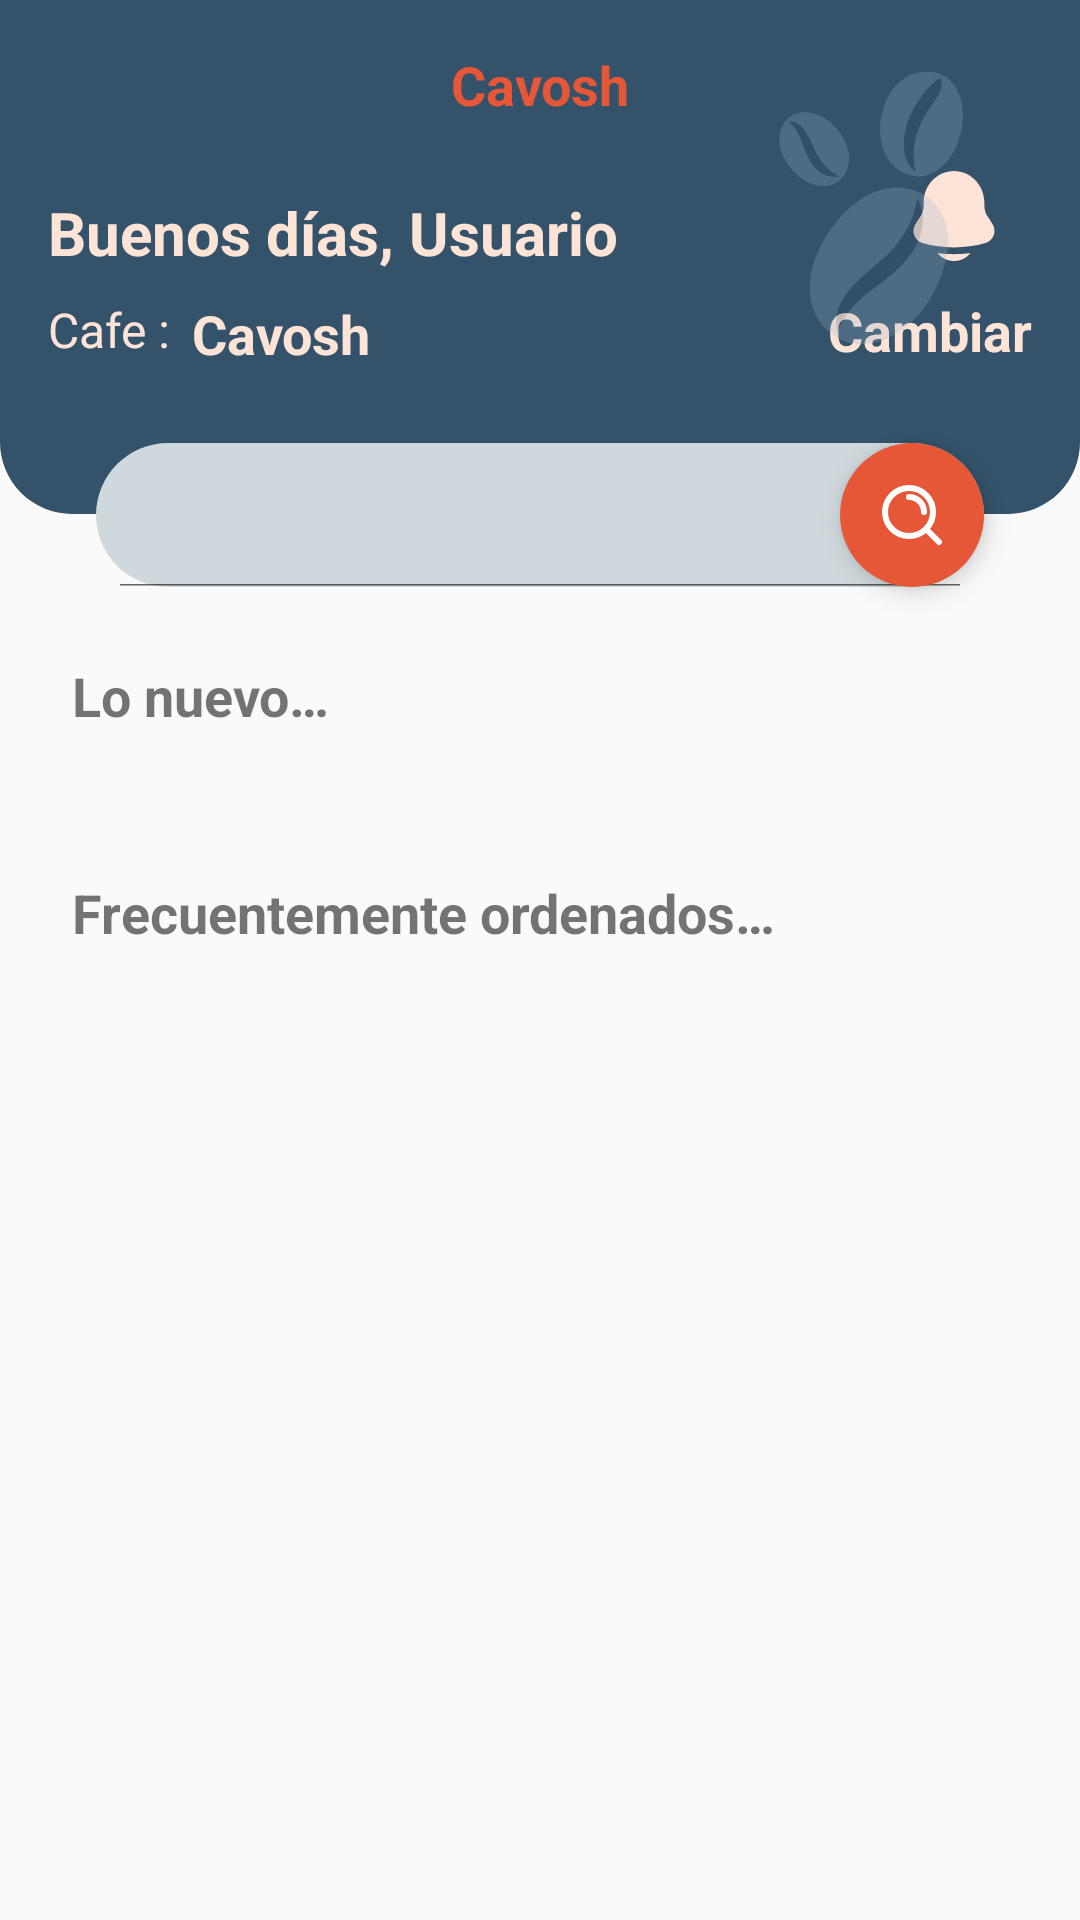

Android layout source for this screen:
<!-- AndroidManifest.xml: application theme Theme.CavoshCafe2026 -->
<!-- res/layout/fragment_inicio.xml -->
<?xml version="1.0" encoding="utf-8"?>
<androidx.constraintlayout.widget.ConstraintLayout xmlns:android="http://schemas.android.com/apk/res/android"
    xmlns:tools="http://schemas.android.com/tools"
    android:layout_width="match_parent"
    android:layout_height="match_parent"
    xmlns:app="http://schemas.android.com/apk/res-auto"
    tools:context=".ui.Inicio">

    <ImageView
        android:layout_width="106dp"
        android:layout_height="106dp"
        android:layout_margin="17dp"
        android:src="@drawable/ic_granos_cafe"
        android:contentDescription="@string/content_description"
        android:elevation="5dp"
        app:layout_constraintTop_toTopOf="parent"
        app:layout_constraintEnd_toEndOf="parent"/>

    <androidx.constraintlayout.widget.ConstraintLayout
        android:id="@+id/clHeader"
        android:layout_width="match_parent"
        android:layout_height="wrap_content"
        android:background="@drawable/sh_header_police_blue"
        android:paddingHorizontal="16dp"
        android:paddingTop="16dp"
        android:paddingBottom="48dp"
        app:layout_constraintTop_toTopOf="parent"
        app:layout_constraintStart_toStartOf="parent" >

        <TextView
            android:layout_width="wrap_content"
            android:layout_height="wrap_content"
            android:text="@string/cavosh"
            android:textColor="@color/carmine_pink"
            android:textStyle="bold"
            android:textSize="18sp"
            app:layout_constraintTop_toTopOf="parent"
            app:layout_constraintStart_toStartOf="parent"
            app:layout_constraintEnd_toEndOf="parent"/>

        <TextView
            android:id="@+id/tvUsuario"
            android:layout_width="wrap_content"
            android:layout_height="wrap_content"
            android:layout_marginTop="48dp"
            android:text="@string/buenos_dias"
            android:textColor="@color/flesh"
            android:textSize="20sp"
            android:textStyle="bold"
            app:layout_constraintTop_toTopOf="parent"
            app:layout_constraintStart_toStartOf="parent"/>

        <TextView
            android:layout_width="wrap_content"
            android:layout_height="wrap_content"
            android:layout_marginTop="8dp"
            android:text="@string/cafe"
            android:textColor="@color/flesh"
            android:textSize="16sp"
            app:layout_constraintTop_toBottomOf="@id/tvUsuario"
            app:layout_constraintStart_toStartOf="parent"/>

        <TextView
            android:id="@+id/tvCafe"
            android:layout_width="wrap_content"
            android:layout_height="wrap_content"
            android:layout_marginTop="8dp"
            android:layout_marginStart="48dp"
            android:text="@string/tvCafe"
            android:textColor="@color/flesh"
            android:textStyle="bold"
            android:textSize="18sp"
            app:layout_constraintTop_toBottomOf="@id/tvUsuario"
            app:layout_constraintStart_toStartOf="parent"
            />

        <TextView
            android:id="@+id/tvCambiarSede"
            android:layout_width="wrap_content"
            android:layout_height="wrap_content"
            android:layout_marginTop="7dp"
            android:layout_marginStart="48dp"
            android:text="@string/cambiar"
            android:textColor="@color/flesh"
            android:textStyle="bold"
            android:textSize="18sp"
            app:layout_constraintTop_toBottomOf="@id/tvUsuario"
            app:layout_constraintEnd_toEndOf="parent"
            />

        <ImageView
            android:id="@+id/ivNotificacion"
            android:layout_width="36dp"
            android:layout_height="36dp"
            android:layout_margin="8dp"
            android:contentDescription="@string/content_description"
            android:elevation="5dp"
            android:src="@drawable/ic_notificacion"
            app:layout_constraintBottom_toTopOf="@id/tvCambiarSede"
            app:layout_constraintEnd_toEndOf="parent"/>

        <View
            android:id="@+id/viNotificacion"
            android:layout_width="16dp"
            android:layout_height="16dp"
            android:layout_marginBottom="24dp"
            android:background="@drawable/sh_notificacion_on"
            android:elevation="5dp"
            android:visibility="invisible"
            app:layout_constraintBottom_toBottomOf="@id/ivNotificacion"
            app:layout_constraintEnd_toEndOf="parent"/>

    </androidx.constraintlayout.widget.ConstraintLayout>

    <SearchView
        android:id="@+id/svBuscar"
        android:layout_width="match_parent"
        android:layout_height="48dp"
        android:layout_marginHorizontal="32dp"
        android:layout_marginTop="-24dp"
        android:background="@drawable/sh_btn_light_silver"
        android:iconifiedByDefault="false"
        android:searchIcon="@null"
        app:layout_constraintTop_toBottomOf="@id/clHeader"
        app:layout_constraintStart_toStartOf="parent"/>

    <ImageView
        android:id="@+id/ivBuscar"
        android:layout_width="48dp"
        android:layout_height="48dp"
        android:layout_marginEnd="32dp"
        android:padding="12dp"
        android:background="@drawable/sh_notificacion_on"
        android:clickable="true"
        android:contentDescription="@string/content_description"
        android:focusable="true"
        android:elevation="5dp"
        android:src="@drawable/ic_search"
        app:layout_constraintTop_toTopOf="@id/svBuscar"
        app:layout_constraintBottom_toBottomOf="@id/svBuscar"
        app:layout_constraintEnd_toEndOf="parent"
        app:tint="@color/white"/>

    <TextView
        android:id="@+id/tvNuevo"
        android:layout_width="wrap_content"
        android:layout_height="wrap_content"
        android:layout_margin="24dp"
        android:text="@string/nuevo_inicio"
        android:textSize="18sp"
        android:textStyle="bold"
        app:layout_constraintTop_toBottomOf="@id/svBuscar"
        app:layout_constraintStart_toStartOf="parent"/>

    <TextView
        android:id="@+id/tvOrdenado"
        android:layout_width="wrap_content"
        android:layout_height="wrap_content"
        android:layout_margin="24dp"
        android:text="@string/txtFrecuentementeOrdenados"
        android:textSize="18sp"
        android:textStyle="bold"
        app:layout_constraintTop_toBottomOf="@id/rvNuevos"
        app:layout_constraintStart_toStartOf="parent"/>

    <androidx.recyclerview.widget.RecyclerView
        android:id="@+id/rvNuevos"
        android:layout_width="match_parent"
        android:layout_height="wrap_content"
        android:padding="12dp"
        android:orientation="horizontal"
        app:layoutManager="androidx.recyclerview.widget.LinearLayoutManager"
        tools:listitem="@layout/item_producto_vertical"
        app:layout_constraintTop_toBottomOf="@id/tvNuevo"
        app:layout_constraintStart_toStartOf="parent"/>

    <androidx.recyclerview.widget.RecyclerView
        android:id="@+id/rvOrdenados"
        android:layout_width="match_parent"
        android:layout_height="wrap_content"
        android:orientation="vertical"
        app:layoutManager="androidx.recyclerview.widget.LinearLayoutManager"
        tools:listitem="@layout/item_producto_horizontal"
        app:layout_constraintTop_toBottomOf="@id/tvOrdenado"
        app:layout_constraintStart_toStartOf="parent"/>

</androidx.constraintlayout.widget.ConstraintLayout>
<!-- res/layout/item_producto_vertical.xml (included above) -->
<?xml version="1.0" encoding="utf-8"?>
<androidx.cardview.widget.CardView
    xmlns:android="http://schemas.android.com/apk/res/android"
    xmlns:app="http://schemas.android.com/apk/res-auto"
    xmlns:tools="http://schemas.android.com/tools"
    android:layout_width="150dp"
    android:layout_height="210dp"
    android:layout_margin="8dp"
    app:cardCornerRadius="20dp"
    app:cardElevation="4dp"
    app:cardBackgroundColor="@color/white">

    <androidx.constraintlayout.widget.ConstraintLayout
        android:layout_width="match_parent"
        android:layout_height="match_parent">

        <FrameLayout
            android:id="@+id/flImageContainer"
            android:layout_width="0dp"
            android:layout_height="120dp"
            android:layout_margin="10dp"
            android:background="@drawable/sh_image_container"
            app:layout_constraintEnd_toEndOf="parent"
            app:layout_constraintStart_toStartOf="parent"
            app:layout_constraintTop_toTopOf="parent">

            <ImageView
                android:id="@+id/ivProducto"
                android:layout_width="match_parent"
                android:layout_height="match_parent"
                android:padding="8dp"
                android:scaleType="fitCenter"
                android:contentDescription="@string/content_description"
                android:src="@drawable/ic_img_cafe" />
        </FrameLayout>

        <TextView
            android:id="@+id/tvNombreProducto"
            android:layout_width="0dp"
            android:layout_height="wrap_content"
            android:layout_marginHorizontal="12dp"
            android:layout_marginTop="6dp"
            android:maxLines="2"
            android:ellipsize="end"
            android:textColor="@color/black"
            android:textSize="14sp"
            android:textStyle="bold"
            app:layout_constraintEnd_toEndOf="parent"
            app:layout_constraintStart_toStartOf="parent"
            app:layout_constraintTop_toBottomOf="@id/flImageContainer"
            tools:text="Macchiato de Caramelo" />

        <TextView
            android:id="@+id/tvPrecio"
            android:layout_width="wrap_content"
            android:layout_height="wrap_content"
            android:layout_marginStart="12dp"
            android:layout_marginBottom="12dp"
            android:textColor="@color/black"
            android:textSize="16sp"
            android:textStyle="bold"
            app:layout_constraintBottom_toBottomOf="parent"
            app:layout_constraintStart_toStartOf="parent"
            tools:text="S/ 22.58" />

        <ImageButton
            android:id="@+id/btnAgregar"
            android:layout_width="48dp"
            android:layout_height="48dp"
            android:background="@drawable/sh_btn_add"
            android:contentDescription="@string/content_description"
            android:src="@drawable/ic_plus"
            app:tint="@color/white"
            app:layout_constraintBottom_toBottomOf="parent"
            app:layout_constraintEnd_toEndOf="parent" />

    </androidx.constraintlayout.widget.ConstraintLayout>

</androidx.cardview.widget.CardView>
<!-- res/layout/item_producto_horizontal.xml (included above) -->
<?xml version="1.0" encoding="utf-8"?>
<androidx.cardview.widget.CardView
    xmlns:android="http://schemas.android.com/apk/res/android"
    xmlns:app="http://schemas.android.com/apk/res-auto"
    xmlns:tools="http://schemas.android.com/tools"
    android:layout_width="match_parent"
    android:layout_height="110dp"
    android:layout_marginHorizontal="16dp"
    android:layout_marginVertical="8dp"
    app:cardCornerRadius="20dp"
    app:cardElevation="4dp"
    app:cardBackgroundColor="@color/white">

    <androidx.constraintlayout.widget.ConstraintLayout
        android:layout_width="match_parent"
        android:layout_height="match_parent">

        <FrameLayout
            android:id="@+id/flImageContainer"
            android:layout_width="90dp"
            android:layout_height="0dp"
            android:layout_margin="10dp"
            android:background="@drawable/sh_image_container"
            app:layout_constraintBottom_toBottomOf="parent"
            app:layout_constraintStart_toStartOf="parent"
            app:layout_constraintTop_toTopOf="parent">

            <ImageView
                android:id="@+id/ivProducto"
                android:layout_width="match_parent"
                android:layout_height="match_parent"
                android:padding="6dp"
                android:scaleType="fitCenter"
                android:contentDescription="@string/content_description"
                android:src="@drawable/ic_img_cafe" />
        </FrameLayout>

        <TextView
            android:id="@+id/tvNombreProducto"
            android:layout_width="0dp"
            android:layout_height="wrap_content"
            android:layout_marginStart="12dp"
            android:layout_marginTop="12dp"
            android:layout_marginEnd="8dp"
            android:ellipsize="end"
            android:maxLines="1"
            android:textColor="@color/black"
            android:textSize="16sp"
            android:textStyle="bold"
            app:layout_constraintEnd_toStartOf="@id/btnAgregar"
            app:layout_constraintStart_toEndOf="@id/flImageContainer"
            app:layout_constraintTop_toTopOf="parent"
            tools:text="Macchiato de Caramelo" />

        <TextView
            android:id="@+id/tvDescripcion"
            android:layout_width="0dp"
            android:layout_height="wrap_content"
            android:layout_marginStart="12dp"
            android:layout_marginTop="2dp"
            android:textColor="#757575"
            android:textSize="13sp"
            app:layout_constraintEnd_toStartOf="@id/btnAgregar"
            app:layout_constraintStart_toEndOf="@id/flImageContainer"
            app:layout_constraintTop_toBottomOf="@id/tvNombreProducto"
            tools:text="Grande, Leche de avena" />

        <TextView
            android:id="@+id/tvPrecio"
            android:layout_width="wrap_content"
            android:layout_height="wrap_content"
            android:layout_marginStart="12dp"
            android:layout_marginBottom="12dp"
            android:textColor="@color/black"
            android:textSize="16sp"
            android:textStyle="bold"
            app:layout_constraintBottom_toBottomOf="parent"
            app:layout_constraintStart_toEndOf="@id/flImageContainer"
            tools:text="S/ 22.58" />

        <ImageButton
            android:id="@+id/btnAgregar"
            android:layout_width="50dp"
            android:layout_height="50dp"
            android:background="@drawable/sh_btn_add"
            android:contentDescription="@string/content_description"
            android:src="@drawable/ic_plus"
            app:tint="@color/white"
            app:layout_constraintBottom_toBottomOf="parent"
            app:layout_constraintEnd_toEndOf="parent" />

    </androidx.constraintlayout.widget.ConstraintLayout>

</androidx.cardview.widget.CardView>
<!-- resources referenced by this layout -->
<resources>
  <color name="black">#FF000000</color>
  <color name="carmine_pink">#E65738</color>
  <color name="flesh">#FEE4D6</color>
  <color name="white">#FFFFFFFF</color>
  <!-- drawable ic_granos_cafe: vector/xml drawable (drawable, 8993 chars, omitted) -->
  <!-- drawable ic_notificacion (drawable) -->
  <vector xmlns:android="http://schemas.android.com/apk/res/android" android:height="24dp" android:viewportHeight="24" android:viewportWidth="24" android:width="24dp">
        
      <path android:fillColor="@color/flesh" android:pathData="M8.352,20.242C9.193,21.311 10.514,22 12,22C13.486,22 14.807,21.311 15.648,20.242C13.226,20.57 10.774,20.57 8.352,20.242Z"/>
        
      <path android:fillColor="@color/flesh" android:pathData="M18.749,9V9.704C18.749,10.549 18.99,11.375 19.442,12.078L20.55,13.801C21.561,15.375 20.789,17.514 19.03,18.012C14.427,19.313 9.573,19.313 4.97,18.012C3.211,17.514 2.439,15.375 3.45,13.801L4.558,12.078C5.01,11.375 5.251,10.549 5.251,9.704V9C5.251,5.134 8.273,2 12,2C15.727,2 18.749,5.134 18.749,9Z"/>
      
  </vector>
  <!-- drawable ic_search (drawable) -->
  <vector xmlns:android="http://schemas.android.com/apk/res/android" android:height="24dp" android:viewportHeight="24" android:viewportWidth="24" android:width="24dp">
  
      <path android:fillColor="#00000000" android:pathData="M11,6C13.761,6 16,8.239 16,11M16.659,16.655L21,21M19,11C19,15.418 15.418,19 11,19C6.582,19 3,15.418 3,11C3,6.582 6.582,3 11,3C15.418,3 19,6.582 19,11Z" android:strokeColor="#000000" android:strokeLineCap="round" android:strokeLineJoin="round" android:strokeWidth="2"/>
  
  </vector>
  <!-- drawable sh_btn_add (drawable) -->
  <?xml version="1.0" encoding="utf-8"?>
  <shape xmlns:android="http://schemas.android.com/apk/res/android">
      
      <solid android:color="#E05638" />
      <corners
          android:topLeftRadius="16dp"
          android:bottomRightRadius="16dp" />
  </shape>
  <!-- drawable sh_btn_light_silver (drawable) -->
  <?xml version="1.0" encoding="utf-8"?>
  <shape xmlns:android="http://schemas.android.com/apk/res/android">
      <corners android:radius="24dp" />
      <solid android:color="@color/light_silver"/>
  </shape>
  <!-- drawable sh_header_police_blue (drawable) -->
  <?xml version="1.0" encoding="utf-8"?>
  <shape xmlns:android="http://schemas.android.com/apk/res/android">
      <corners android:bottomLeftRadius="24dp"
          android:bottomRightRadius="24dp"/>
      <solid android:color="@color/police_blue"/>
  </shape>
  <!-- drawable sh_image_container (drawable) -->
  <?xml version="1.0" encoding="utf-8"?>
  <shape xmlns:android="http://schemas.android.com/apk/res/android">
      
      <solid android:color="#EAEFF2" /> 
      <corners android:radius="16dp" />
  </shape>
  <!-- drawable sh_notificacion_on (drawable) -->
  <?xml version="1.0" encoding="utf-8"?>
  <shape xmlns:android="http://schemas.android.com/apk/res/android">
      <solid android:color="@color/carmine_pink"/>
      <corners android:radius="360dp"/>
  
  </shape>
  <string name="buenos_dias">Buenos días, Usuario</string>
  <string name="cafe">Cafe :</string>
  <string name="cambiar">Cambiar</string>
  <string name="cavosh">Cavosh</string>
  <string name="content_description">content_description</string>
  <string name="nuevo_inicio">Lo nuevo…</string>
  <string name="tvCafe">Cavosh</string>
  <string name="txtFrecuentementeOrdenados">Frecuentemente ordenados…</string>
  <style name="Theme.CavoshCafe2026" parent="Base.Theme.CavoshCafe2026" />
  <color name="light_silver">#CFD8DC</color>
  <color name="police_blue">#34536A</color>
  <style name="Base.Theme.CavoshCafe2026" parent="Theme.MaterialComponents.DayNight.NoActionBar.Bridge">
          
          
      </style>
</resources>
